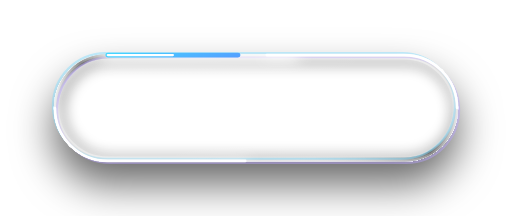
t = 0.00 s
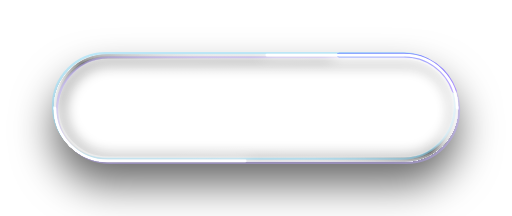
t = 0.60 s
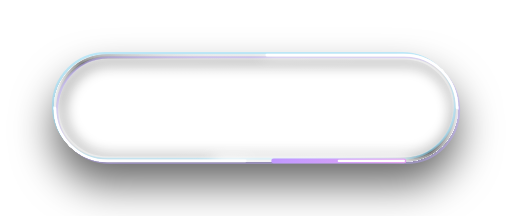
t = 1.20 s
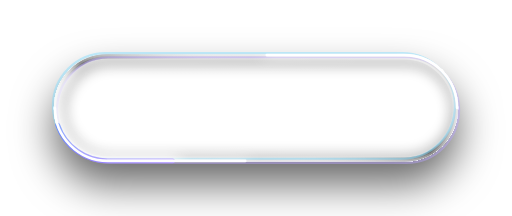
t = 1.80 s

The animated SVG that drew these frames (rendered in a browser with its animation timeline set to each time). Animation: 3 SMIL elements (animate=3); one cycle of 2.40 s, repeats indefinitely.

<svg xmlns="http://www.w3.org/2000/svg" xmlns:xlink="http://www.w3.org/1999/xlink" viewBox="-24 -24 228 96" width="228" height="96"><defs>
<linearGradient id="gbody" x1="0" y1="0" x2="1" y2="1"><stop offset="0" stop-color="#fff" stop-opacity=".09"/><stop offset=".36" stop-color="#fff" stop-opacity=".03"/><stop offset=".62" stop-color="#fff" stop-opacity=".01"/><stop offset="1" stop-color="#fff" stop-opacity=".06"/></linearGradient>
<linearGradient id="grim" x1="0" y1="1" x2="1" y2="0"><stop offset="0" stop-color="#fff" stop-opacity=".98"/><stop offset=".22" stop-color="#fff" stop-opacity=".40"/><stop offset=".5" stop-color="#fff" stop-opacity=".18"/><stop offset=".78" stop-color="#fff" stop-opacity=".40"/><stop offset="1" stop-color="#fff" stop-opacity=".98"/></linearGradient>
<linearGradient id="gaccent" x1="0" y1="0" x2="1" y2="0"><stop offset="0" stop-color="#9282ff"/><stop offset="1" stop-color="#5aa2ff"/></linearGradient>
<linearGradient id="gpress" x1="0" y1="0" x2="0" y2="1"><stop offset="0" stop-color="#8a72ff" stop-opacity=".80"/><stop offset="1" stop-color="#4a2fe0" stop-opacity=".62"/></linearGradient>
<radialGradient id="gknob" cx=".35" cy=".28" r=".9"><stop offset="0" stop-color="#fff"/><stop offset=".55" stop-color="#e9e7ff"/><stop offset="1" stop-color="#9a94c8"/></radialGradient>
<radialGradient id="glens" cx=".5" cy=".3" r=".8"><stop offset="0" stop-color="#fff" stop-opacity=".30"/><stop offset=".55" stop-color="#fff" stop-opacity=".06"/><stop offset="1" stop-color="#fff" stop-opacity=".16"/></radialGradient>
<radialGradient id="gmark" cx=".5" cy=".4" r=".64"><stop offset="0" stop-color="#9282ff"/><stop offset=".5" stop-color="#6b4dff"/><stop offset=".86" stop-color="#3a22c4"/><stop offset="1" stop-color="#110a40"/></radialGradient>
<radialGradient id="gmarklight" cx=".5" cy="1" r=".58"><stop offset="0" stop-color="#e2dfff" stop-opacity=".85"/><stop offset=".45" stop-color="#9282ff" stop-opacity=".3"/><stop offset="1" stop-color="#9282ff" stop-opacity="0"/></radialGradient>
<linearGradient id="gsheen" x1="0" y1="0" x2="0" y2="1"><stop offset="0" stop-color="#fff" stop-opacity=".26"/><stop offset="1" stop-color="#fff" stop-opacity="0"/></linearGradient>
<radialGradient id="gpool"><stop offset="0" stop-color="#fff" stop-opacity=".34"/><stop offset="1" stop-color="#fff" stop-opacity="0"/></radialGradient>
<filter id="gsoft" x="-30%" y="-60%" width="160%" height="220%"><feGaussianBlur stdDeviation="3"/></filter>
<linearGradient id="gbev" x1="0" y1="1" x2="1" y2="0"><stop offset="0" stop-color="#fff" stop-opacity=".55"/><stop offset=".3" stop-color="#fff" stop-opacity=".07"/><stop offset=".5" stop-color="#000000" stop-opacity=".55"/><stop offset=".7" stop-color="#fff" stop-opacity=".07"/><stop offset="1" stop-color="#fff" stop-opacity=".55"/></linearGradient>
<radialGradient id="gface"><stop offset="0" stop-color="#fff" stop-opacity=".10"/><stop offset="1" stop-color="#fff" stop-opacity="0"/></radialGradient>
<filter id="ghalo" x="-40%" y="-120%" width="180%" height="340%"><feGaussianBlur stdDeviation="7"/></filter>
<filter id="gliftL" x="-40%" y="-60%" width="180%" height="280%"><feColorMatrix in="SourceAlpha" type="matrix" values="0 0 0 0 0 0 0 0 0 0 0 0 0 0 0 0 0 0 20 0" result="a"/><feGaussianBlur in="a" stdDeviation="12"/><feOffset dy="12" result="d0"/><feFlood flood-color="#000000" flood-opacity=".6"/><feComposite in2="d0" operator="in"/><feComposite in2="a" operator="out"/></filter><filter id="gliftS" x="-40%" y="-60%" width="180%" height="280%"><feColorMatrix in="SourceAlpha" type="matrix" values="0 0 0 0 0 0 0 0 0 0 0 0 0 0 0 0 0 0 20 0" result="a"/><feGaussianBlur in="a" stdDeviation="5"/><feOffset dy="5" result="d0"/><feFlood flood-color="#000000" flood-opacity=".6"/><feComposite in2="d0" operator="in"/><feComposite in2="a" operator="out"/></filter><filter id="gliftLH" x="-40%" y="-60%" width="180%" height="280%"><feColorMatrix in="SourceAlpha" type="matrix" values="0 0 0 0 0 0 0 0 0 0 0 0 0 0 0 0 0 0 20 0" result="a"/><feGaussianBlur in="a" stdDeviation="20"/><feOffset dy="22" result="d0"/><feFlood flood-color="#000000" flood-opacity=".6"/><feComposite in2="d0" operator="in"/><feComposite in2="a" operator="out"/></filter><filter id="gliftSH" x="-40%" y="-60%" width="180%" height="280%"><feColorMatrix in="SourceAlpha" type="matrix" values="0 0 0 0 0 0 0 0 0 0 0 0 0 0 0 0 0 0 20 0" result="a"/><feGaussianBlur in="a" stdDeviation="9"/><feOffset dy="10" result="d0"/><feFlood flood-color="#000000" flood-opacity=".6"/><feComposite in2="d0" operator="in"/><feComposite in2="a" operator="out"/></filter>
<linearGradient id="ggloss" x1="0" y1="0" x2="0" y2="1"><stop offset="0" stop-color="#fff" stop-opacity=".82"/><stop offset="1" stop-color="#fff" stop-opacity=".05"/></linearGradient>
<linearGradient id="gedge" x1="0" y1="0" x2="1" y2="1"><stop offset="0" stop-color="#fff" stop-opacity=".95"/><stop offset=".42" stop-color="#fff" stop-opacity="0"/><stop offset=".68" stop-color="#e2dfff" stop-opacity="0"/><stop offset="1" stop-color="#e2dfff" stop-opacity=".38"/></linearGradient>
<radialGradient id="gwellg"><stop offset="0" stop-color="#110a40" stop-opacity=".34"/><stop offset="1" stop-color="#110a40" stop-opacity="0"/></radialGradient>
<linearGradient id="gpressh" x1="0" y1="0" x2="0" y2="1"><stop offset="0" stop-color="#b3a6ff" stop-opacity=".85"/><stop offset="1" stop-color="#9282ff" stop-opacity=".7"/></linearGradient>
<linearGradient id="gpressd" x1="0" y1="0" x2="0" y2="1"><stop offset="0" stop-color="#4a2fe0" stop-opacity=".9"/><stop offset="1" stop-color="#3a22c4" stop-opacity=".85"/></linearGradient>
<linearGradient id="gpressx" x1="0" y1="0" x2="0" y2="1"><stop offset="0" stop-color="#8a8a98" stop-opacity=".45"/><stop offset="1" stop-color="#8a8a98" stop-opacity=".3"/></linearGradient>
<linearGradient id="gprism" x1="0" y1="0" x2="1" y2="1"><stop offset="0" stop-color="#3fe8ff"/><stop offset=".3" stop-color="#5a8cff"/><stop offset=".55" stop-color="#9282ff"/><stop offset=".8" stop-color="#c79bff"/><stop offset="1" stop-color="#f0a8e6"/></linearGradient>
<filter id="gshine" x="-30%" y="-30%" width="160%" height="160%"><feGaussianBlur stdDeviation="1.4"/></filter>
<filter id="gglow" x="-50%" y="-80%" width="200%" height="260%"><feGaussianBlur stdDeviation="4" result="b"/><feMerge><feMergeNode in="b"/><feMergeNode in="SourceGraphic"/></feMerge></filter>
<filter id="gdrop" x="-50%" y="-50%" width="200%" height="220%"><feDropShadow dx="0" dy="3" stdDeviation="3" flood-color="#000000" flood-opacity=".5"/></filter>
<filter id="gbevL" x="-30%" y="-40%" width="160%" height="200%">
<feColorMatrix in="SourceAlpha" type="matrix" values="0 0 0 0 0 0 0 0 0 0 0 0 0 0 0 0 0 0 20 0" result="a"/><feGaussianBlur in="a" stdDeviation="6" result="b"/>
<feOffset in="b" dx="-6" dy="-8" result="o1"/><feComposite in="a" in2="o1" operator="out" result="e1"/><feFlood flood-color="#000" flood-opacity=".55"/><feComposite in2="e1" operator="in" result="shade"/>
<feOffset in="b" dx="6" dy="8" result="o2"/><feComposite in="a" in2="o2" operator="out" result="e2"/><feFlood flood-color="#fff" flood-opacity=".50"/><feComposite in2="e2" operator="in" result="lit"/>
<feGaussianBlur in="a" stdDeviation="10"/><feOffset dy="10" result="d0"/><feFlood flood-color="#000000" flood-opacity=".55"/><feComposite in2="d0" operator="in"/><feComposite in2="a" operator="out" result="ds"/>
<feMerge><feMergeNode in="ds"/><feMergeNode in="SourceGraphic"/><feMergeNode in="shade"/><feMergeNode in="lit"/></feMerge></filter><filter id="gbevS" x="-30%" y="-40%" width="160%" height="200%">
<feColorMatrix in="SourceAlpha" type="matrix" values="0 0 0 0 0 0 0 0 0 0 0 0 0 0 0 0 0 0 20 0" result="a"/><feGaussianBlur in="a" stdDeviation="2.5" result="b"/>
<feOffset in="b" dx="-2.5" dy="-3.5" result="o1"/><feComposite in="a" in2="o1" operator="out" result="e1"/><feFlood flood-color="#000" flood-opacity=".55"/><feComposite in2="e1" operator="in" result="shade"/>
<feOffset in="b" dx="2.5" dy="3.5" result="o2"/><feComposite in="a" in2="o2" operator="out" result="e2"/><feFlood flood-color="#fff" flood-opacity=".50"/><feComposite in2="e2" operator="in" result="lit"/>
<feGaussianBlur in="a" stdDeviation="5"/><feOffset dy="5" result="d0"/><feFlood flood-color="#000000" flood-opacity=".55"/><feComposite in2="d0" operator="in"/><feComposite in2="a" operator="out" result="ds"/>
<feMerge><feMergeNode in="ds"/><feMergeNode in="SourceGraphic"/><feMergeNode in="shade"/><feMergeNode in="lit"/></feMerge></filter>
</defs><clipPath id="gg1c"><rect x="0" y="0" width="180" height="48" rx="24"/></clipPath><rect x="0" y="0" width="180" height="48" rx="24" fill="#000" filter="url(#gliftSH)"/><rect x="0" y="0" width="180" height="48" rx="24" fill="url(#gbody)"/><rect x="1.0" y="1.0" width="178" height="46" rx="23.0" fill="none" stroke="url(#gbev)" stroke-width="2"/><g clip-path="url(#gg1c)"><rect x="2" y="2" width="176" height="44" rx="22" fill="none" stroke="#000000" stroke-opacity=".7" stroke-width="2" filter="url(#gsoft)" transform="translate(1 1)"/><ellipse cx="54.0" cy="2" rx="90.0" ry="24.0" fill="url(#gface)"/></g><g clip-path="url(#gg1c)"><rect x="1" y="1" width="178" height="46" rx="23" fill="none" stroke="#fff" stroke-opacity="0.16" stroke-width="2" filter="url(#gsoft)"/><ellipse cx="122.4" cy="48" rx="75.6" ry="14.399999999999999" fill="url(#gpool)" opacity="0.55"/></g><rect x="2" y="2" width="176" height="44" rx="22" fill="none" stroke="url(#grim)" stroke-opacity=".5" stroke-width=".8"/><rect x="0.5" y="0.5" width="179" height="47" rx="23.5" fill="none" stroke="#7fdcff" stroke-opacity=".45" stroke-width="1" transform="translate(-.9 -.9)"/><rect x="0.5" y="0.5" width="179" height="47" rx="23.5" fill="none" stroke="#b9a4ff" stroke-opacity=".45" stroke-width="1" transform="translate(.9 .9)"/><rect x="0.45" y="0.45" width="179.1" height="47.1" rx="23.55" fill="none" stroke="url(#grim)" stroke-width="0.9"/><g clip-path="url(#gg1c)"><rect x="0.45" y="0.45" width="179.1" height="47.1" rx="23.55" fill="none" stroke="#fff" stroke-opacity=".8" stroke-width="7" stroke-linecap="round" stroke-dasharray="82 330" filter="url(#gsoft)"><animate attributeName="stroke-dashoffset" from="412" to="0" dur="2.4s" repeatCount="indefinite"/></rect></g><rect x="0.45" y="0.45" width="179.1" height="47.1" rx="23.55" fill="none" stroke="url(#gprism)" stroke-width="2.16" stroke-linecap="round" stroke-dasharray="58 354"><animate attributeName="stroke-dashoffset" from="412" to="0" dur="2.4s" repeatCount="indefinite"/></rect><rect x="0.45" y="0.45" width="179.1" height="47.1" rx="23.55" fill="none" stroke="#fff" stroke-width="0.9900000000000001" stroke-linecap="round" stroke-dasharray="29 383"><animate attributeName="stroke-dashoffset" from="412" to="0" dur="2.4s" repeatCount="indefinite"/></rect><g clip-path="url(#gg1c)"><path d="M94.8 0.45H156a23.55 23.55 0 0 1 23.55 23.55v0.0" fill="none" stroke="#fff" stroke-opacity=".7" stroke-width="3" stroke-linecap="round" filter="url(#gsoft)"/><path d="M85.2 47.55H24a23.55 23.55 0 0 1 -23.55 -23.55v-0.0" fill="none" stroke="#fff" stroke-opacity=".7" stroke-width="3" stroke-linecap="round" filter="url(#gsoft)"/></g><path d="M94.8 0.45H156a23.55 23.55 0 0 1 23.55 23.55v0.0" fill="none" stroke="#fff" stroke-width="1.1700000000000002" stroke-linecap="round"/><path d="M85.2 47.55H24a23.55 23.55 0 0 1 -23.55 -23.55v-0.0" fill="none" stroke="#fff" stroke-width="1.1700000000000002" stroke-linecap="round"/><text x="90" y="30" font-family="Geist, system-ui, -apple-system, 'Segoe UI', sans-serif" font-size="16" font-weight="600" fill="#ffffff" text-anchor="middle">See what it does</text></svg>
